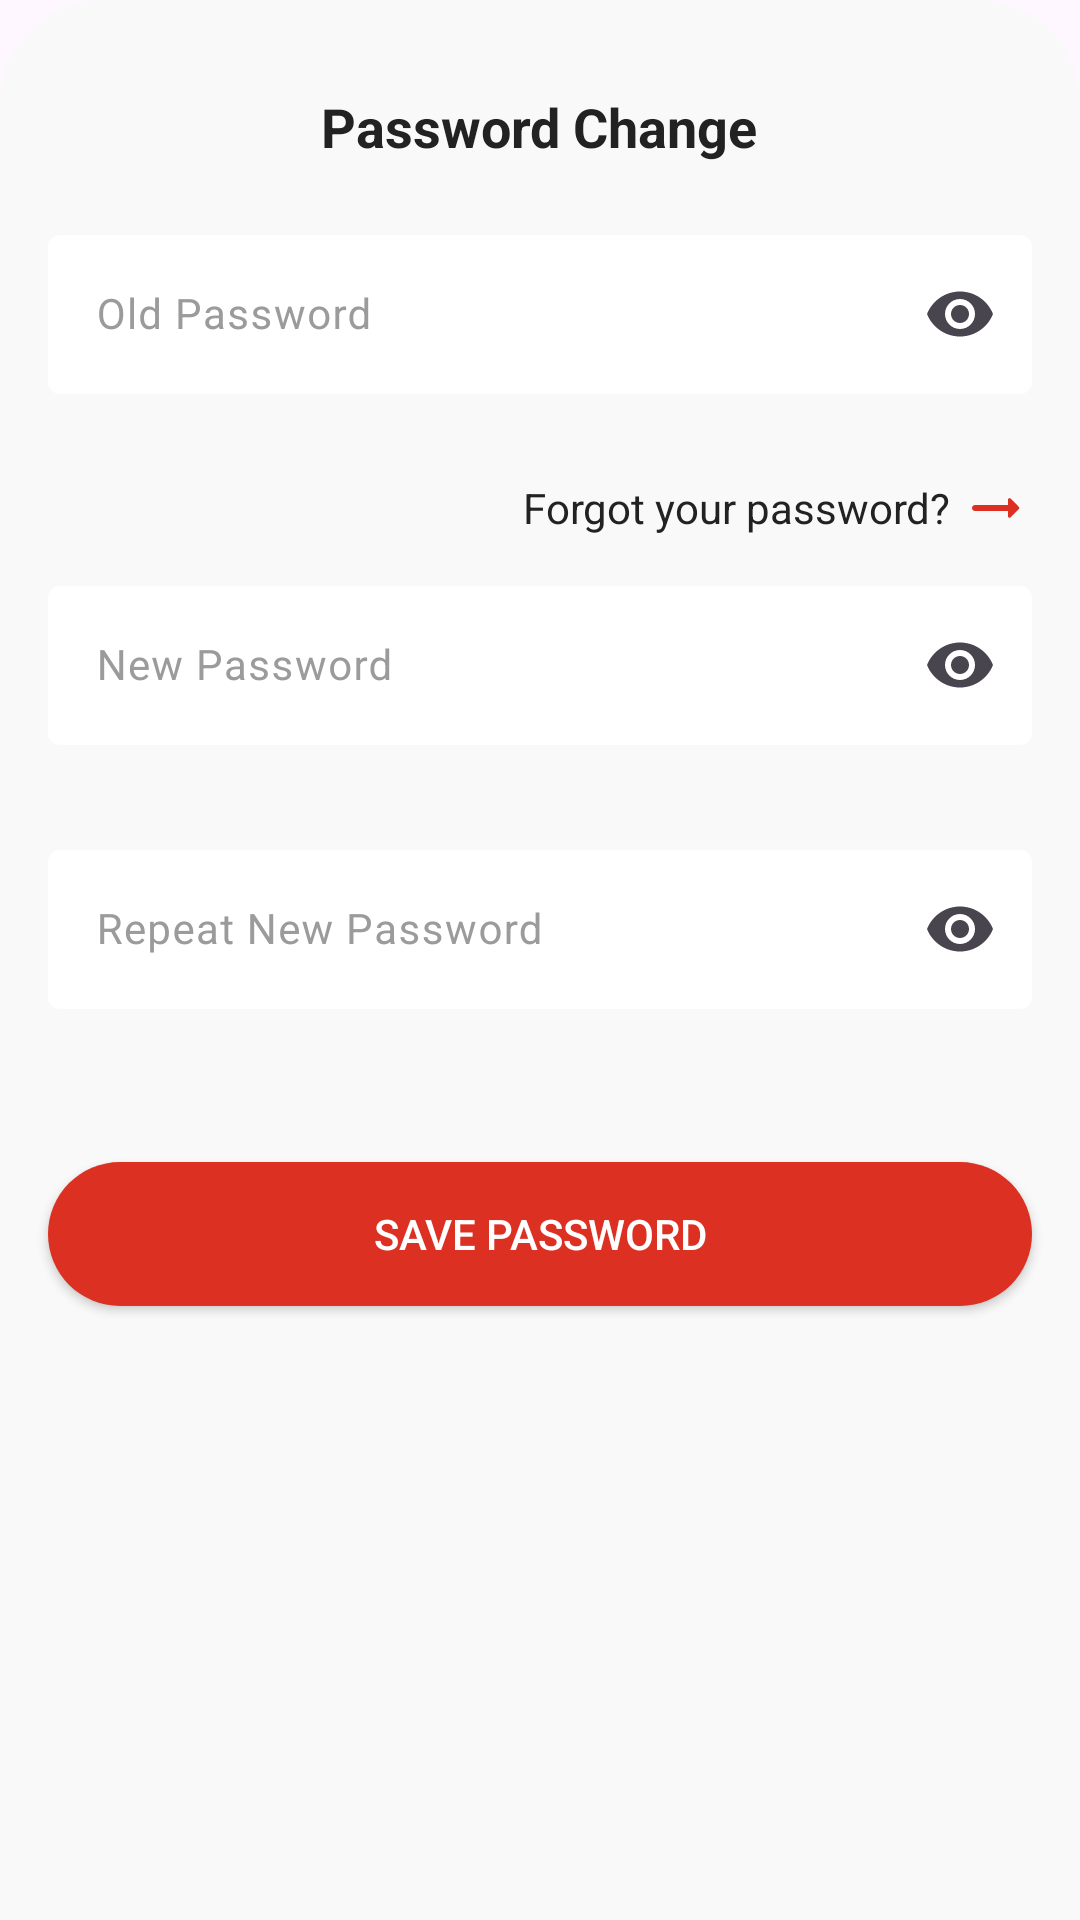

This screen was rendered from an Android layout file. Write that file and the resources it references.
<!-- AndroidManifest.xml: application theme Theme.ECommerce -->
<!-- res/layout/bottom_sheet_changepwd.xml -->
<?xml version="1.0" encoding="utf-8"?>

<LinearLayout xmlns:android="http://schemas.android.com/apk/res/android"
    xmlns:app="http://schemas.android.com/apk/res-auto"
    android:layout_width="match_parent"
    android:layout_height="wrap_content"
    android:background="@drawable/bg_bottom_sheet_changepwd"
    android:orientation="vertical">

    <TextView
        android:layout_width="wrap_content"
        android:layout_height="wrap_content"
        android:layout_gravity="center"
        android:layout_marginTop="30dp"
        android:text="Password Change"
        android:textColor="@color/black_custom"
        android:textSize="18sp"
        android:textStyle="bold" />

    <com.google.android.material.textfield.TextInputLayout
        android:id="@+id/layoutEdtOldPWD"
        android:layout_width="match_parent"
        android:layout_height="80dp"
        android:layout_marginHorizontal="16dp"
        android:layout_marginTop="18dp"
        android:gravity="center_vertical"
        android:hint="Old Password"
        android:textColorHint="@color/text_color_hint"
        app:boxBackgroundColor="@color/white"
        app:boxStrokeWidth="0dp"
        app:endIconMode="password_toggle"
        app:errorEnabled="true"
        app:errorIconDrawable="@drawable/ic_close">

        <com.google.android.material.textfield.TextInputEditText
            android:layout_width="match_parent"
            android:layout_height="wrap_content"
            android:inputType="textPassword"
            android:textColor="@color/black_custom"
            android:textSize="14sp" />
    </com.google.android.material.textfield.TextInputLayout>

    <LinearLayout
        android:id="@+id/areaForgotPWD"
        android:layout_width="wrap_content"
        android:layout_height="wrap_content"
        android:layout_gravity="end"
        android:layout_marginTop="5dp"
        android:layout_marginEnd="16dp"
        android:gravity="center_vertical"
        android:orientation="horizontal">

        <TextView
            android:id="@+id/txtForgotYPWD"
            android:layout_width="wrap_content"
            android:layout_height="wrap_content"
            android:layout_marginEnd="3dp"
            android:text="Forgot your password?"
            android:textColor="@color/black_custom"
            android:textSize="14sp" />

        <ImageButton
            android:id="@+id/btnForgotYPWD"
            android:layout_width="wrap_content"
            android:layout_height="wrap_content"
            android:background="@drawable/ic_arrow_right" />
    </LinearLayout>

    <com.google.android.material.textfield.TextInputLayout
        android:id="@+id/layoutEdtNewPWD"
        android:layout_width="match_parent"
        android:layout_height="80dp"
        android:layout_marginHorizontal="16dp"
        android:layout_marginTop="8dp"
        android:gravity="center_vertical"
        android:hint="New Password"
        android:textColorHint="@color/text_color_hint"
        app:boxBackgroundColor="@color/white"
        app:boxStrokeWidth="0dp"
        app:endIconMode="password_toggle"
        app:errorEnabled="true"
        app:errorIconDrawable="@drawable/ic_close">

        <com.google.android.material.textfield.TextInputEditText
            android:layout_width="match_parent"
            android:layout_height="wrap_content"
            android:inputType="textPassword"
            android:textColor="@color/black_custom"
            android:textSize="14sp" />
    </com.google.android.material.textfield.TextInputLayout>

    <com.google.android.material.textfield.TextInputLayout
        android:id="@+id/layoutEdtRepeatNewPWD"
        android:layout_width="match_parent"
        android:layout_height="80dp"
        android:layout_marginHorizontal="16dp"
        android:layout_marginTop="8dp"
        android:gravity="center_vertical"
        android:hint="Repeat New Password"
        android:textColorHint="@color/text_color_hint"
        app:boxBackgroundColor="@color/white"
        app:boxStrokeWidth="0dp"
        app:endIconMode="password_toggle"
        app:errorEnabled="true"
        app:errorIconDrawable="@drawable/ic_close">

        <com.google.android.material.textfield.TextInputEditText
            android:layout_width="match_parent"
            android:layout_height="wrap_content"
            android:inputType="textPassword"
            android:textColor="@color/black_custom"
            android:textSize="14sp" />
    </com.google.android.material.textfield.TextInputLayout>

    <androidx.appcompat.widget.AppCompatButton
        android:id="@+id/btnSavePWD"
        android:layout_width="match_parent"
        android:layout_height="48dp"
        android:layout_marginHorizontal="16dp"
        android:layout_marginTop="30dp"
        android:layout_marginBottom="40dp"
        android:background="@drawable/bg_button_maxwidth"
        android:text="SAVE PASSWORD"
        android:textColor="@color/white" />
</LinearLayout>
<!-- resources referenced by this layout -->
<resources>
  <color name="black_custom">#222222</color>
  <color name="text_color_hint">#9B9B9B</color>
  <color name="white">#FFFFFFFF</color>
  <!-- drawable bg_bottom_sheet_changepwd (drawable) -->
  <?xml version="1.0" encoding="utf-8"?>
  <shape xmlns:android="http://schemas.android.com/apk/res/android" android:shape="rectangle">
      <corners android:topRightRadius="34dp"
          android:topLeftRadius="34dp"/>
      <solid android:color="@color/background_default"/>
  </shape>
  <!-- drawable bg_button_maxwidth (drawable) -->
  <?xml version="1.0" encoding="utf-8"?>
  <shape xmlns:android="http://schemas.android.com/apk/res/android" android:shape="rectangle">
      <solid android:color="@color/red_button"/>
      <corners android:radius="25dp"/>
  </shape>
  <!-- drawable ic_arrow_right (drawable) -->
  <vector android:autoMirrored="true" android:height="24dp"
      android:tint="#DB3022" android:viewportHeight="24"
      android:viewportWidth="24" android:width="24dp" xmlns:android="http://schemas.android.com/apk/res/android">
      <path android:fillColor="@android:color/white" android:pathData="M16.01,11H5c-0.55,0 -1,0.45 -1,1s0.45,1 1,1h11.01v1.79c0,0.45 0.54,0.67 0.85,0.35l2.78,-2.79c0.19,-0.2 0.19,-0.51 0,-0.71l-2.78,-2.79c-0.31,-0.32 -0.85,-0.09 -0.85,0.35V11z"/>
  </vector>
  <!-- drawable ic_close (drawable) -->
  <vector android:height="24dp" android:tint="#DB3022"
      android:viewportHeight="24" android:viewportWidth="24"
      android:width="24dp" xmlns:android="http://schemas.android.com/apk/res/android">
      <path android:fillColor="@android:color/white" android:pathData="M19,6.41L17.59,5 12,10.59 6.41,5 5,6.41 10.59,12 5,17.59 6.41,19 12,13.41 17.59,19 19,17.59 13.41,12z"/>
  </vector>
  <style name="Theme.ECommerce" parent="Base.Theme.ECommerce" />
  <color name="background_default">#F9F9F9</color>
  <color name="red_button">#DB3022</color>
  <style name="Base.Theme.ECommerce" parent="Theme.Material3.DayNight.NoActionBar">
          
          <item name="colorPrimary">@color/red_button</item>
          <item name="android:statusBarColor">@color/white</item>
          <item name="android:windowLightStatusBar">true</item>
      </style>
</resources>
